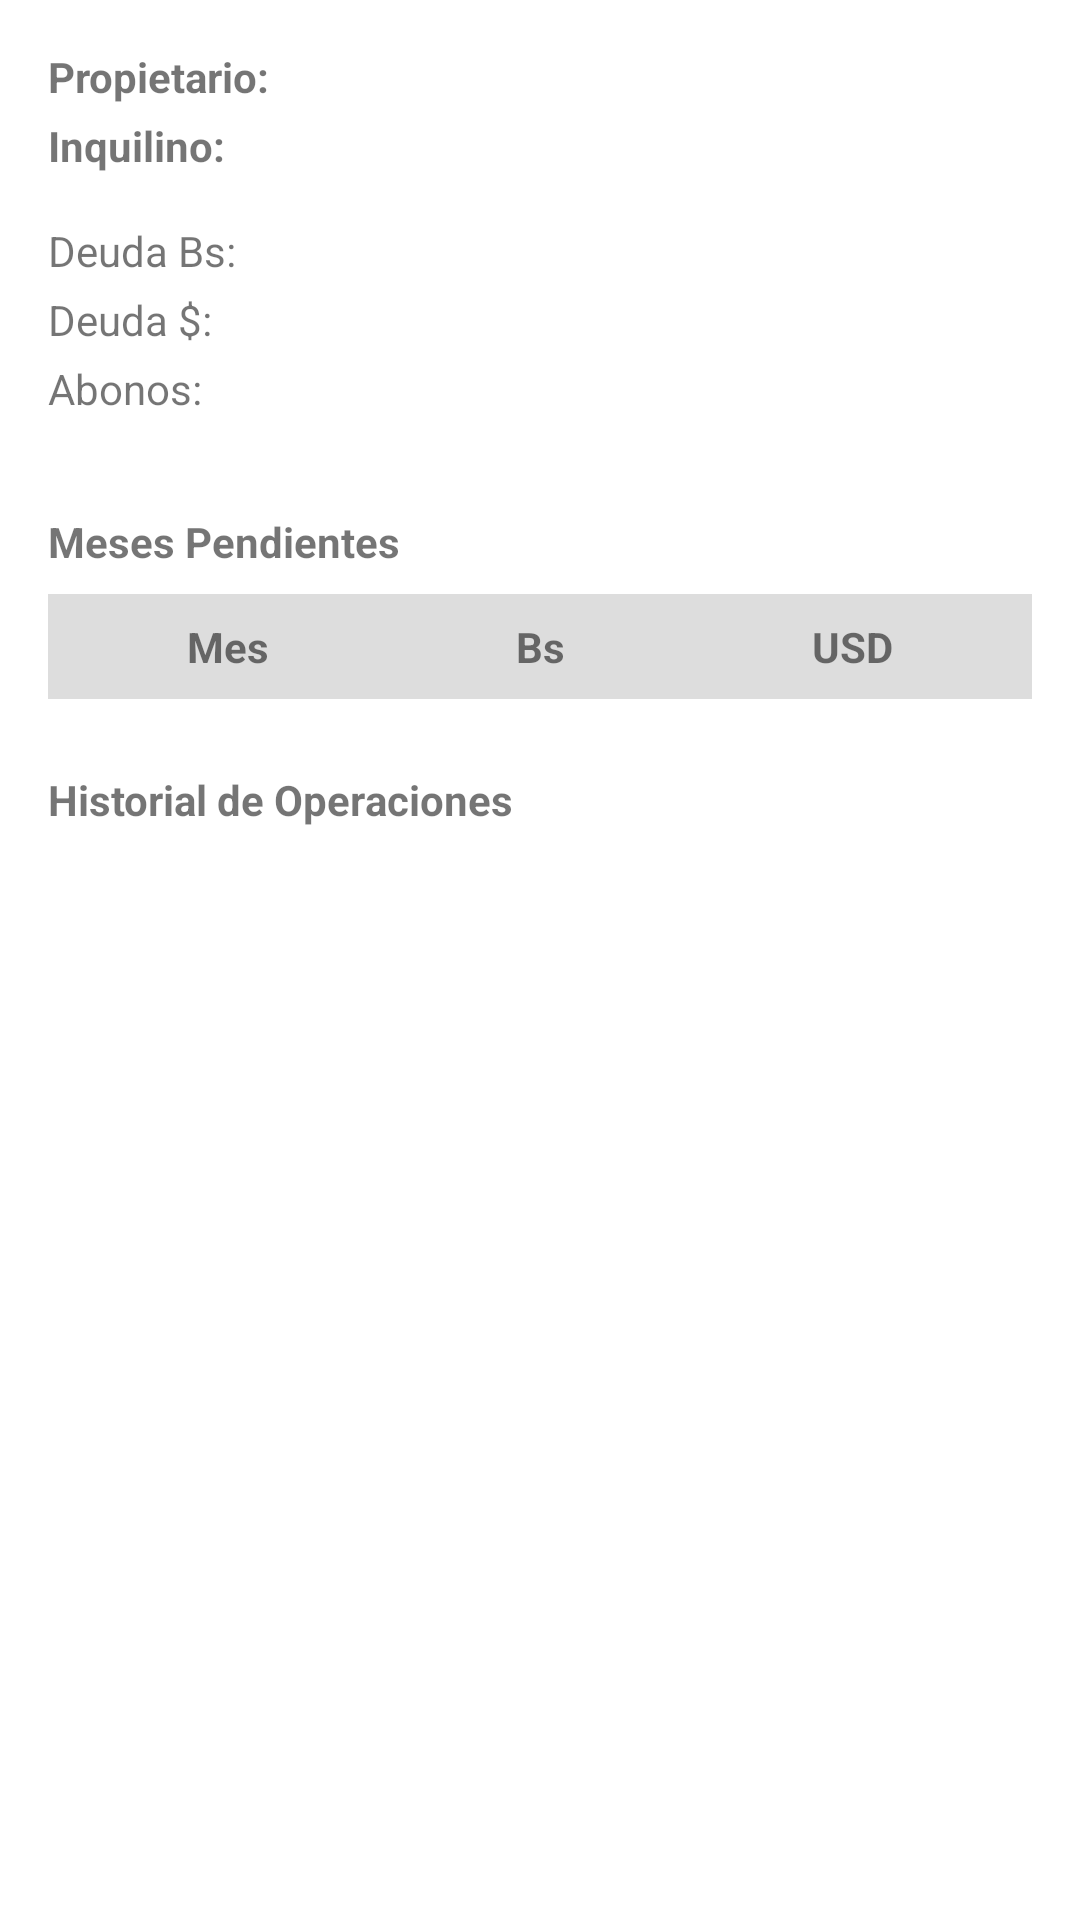

Android layout source for this screen:
<!-- AndroidManifest.xml: application theme Theme.ConsultadeAptos -->
<!-- res/layout/activity_consulta_apto.xml -->
<?xml version="1.0" encoding="utf-8"?>
<androidx.core.widget.NestedScrollView xmlns:android="http://schemas.android.com/apk/res/android"
    android:id="@+id/nested_scroll"
    android:layout_width="match_parent"
    android:layout_height="match_parent"
    android:fillViewport="true">

    <LinearLayout
        android:id="@+id/consulta_root"
        android:layout_width="match_parent"
        android:layout_height="wrap_content"
        android:orientation="vertical"
        android:padding="16dp"
        android:gravity="center_horizontal">

        
        <TextView
            android:id="@+id/usu_propietario"
            android:layout_width="match_parent"
            android:layout_height="wrap_content"
            android:text="Propietario:"
            android:textStyle="bold"
            android:layout_marginBottom="4dp" />

        <TextView
            android:id="@+id/usu_inquilino"
            android:layout_width="match_parent"
            android:layout_height="wrap_content"
            android:text="Inquilino:"
            android:textStyle="bold"
            android:layout_marginBottom="16dp" />

        
        <TextView
            android:id="@+id/usu_deuda_bs"
            android:layout_width="match_parent"
            android:layout_height="wrap_content"
            android:text="Deuda Bs:"
            android:layout_marginBottom="4dp" />

        <TextView
            android:id="@+id/usu_deuda_usd"
            android:layout_width="match_parent"
            android:layout_height="wrap_content"
            android:text="Deuda $:"
            android:layout_marginBottom="4dp" />

        <TextView
            android:id="@+id/usu_abonos"
            android:layout_width="match_parent"
            android:layout_height="wrap_content"
            android:text="Abonos:"
            android:layout_marginBottom="16dp" />

        
        <TextView
            android:id="@+id/usu_meses_titulo"
            android:layout_width="match_parent"
            android:layout_height="wrap_content"
            android:text="Meses Pendientes"
            android:textStyle="bold"
            android:layout_marginTop="16dp"
            android:layout_marginBottom="8dp" />

        
        <LinearLayout
            android:id="@+id/layout_encabezado_meses"
            android:layout_width="match_parent"
            android:layout_height="wrap_content"
            android:orientation="horizontal"
            android:padding="8dp"
            android:background="#DDDDDD">

            <TextView
                android:layout_width="0dp"
                android:layout_height="wrap_content"
                android:layout_weight="1"
                android:text="Mes"
                android:textStyle="bold"
                android:gravity="center" />

            <TextView
                android:layout_width="0dp"
                android:layout_height="wrap_content"
                android:layout_weight="1"
                android:text="Bs"
                android:textStyle="bold"
                android:gravity="center" />

            <TextView
                android:layout_width="0dp"
                android:layout_height="wrap_content"
                android:layout_weight="1"
                android:text="USD"
                android:textStyle="bold"
                android:gravity="center" />
        </LinearLayout>

        
        <androidx.recyclerview.widget.RecyclerView
            android:id="@+id/usu_recycler_meses"
            android:layout_width="match_parent"
            android:layout_height="wrap_content"
            android:nestedScrollingEnabled="false"
            android:layout_marginBottom="24dp" />

        
        <TextView
            android:id="@+id/tv_historial_titulo"
            android:layout_width="match_parent"
            android:layout_height="wrap_content"
            android:text="Historial de Operaciones"
            android:textStyle="bold"
            android:layout_marginBottom="8dp" />

        
        <androidx.recyclerview.widget.RecyclerView
            android:id="@+id/usu_recycler_historial"
            android:layout_width="match_parent"
            android:layout_height="wrap_content"
            android:nestedScrollingEnabled="false"/>
    </LinearLayout>
</androidx.core.widget.NestedScrollView>
<!-- resources referenced by this layout -->
<resources>
  <style name="Theme.ConsultadeAptos" parent="Theme.MaterialComponents.DayNight.NoActionBar">
          
          <item name="colorPrimary">@color/purple_500</item>
          <item name="colorPrimaryVariant">@color/purple_700</item>
          <item name="colorOnPrimary">@color/white</item>
  
          
          <item name="colorSecondary">@color/teal_200</item>
          <item name="colorOnSecondary">@color/white</item>
  
          
          <item name="android:windowBackground">@color/white</item>
  
          
          <item name="android:statusBarColor" tools:targetApi="l">@color/purple_700</item>
      </style>
  <!-- not gathered from this repository: default colours our renderer supplied (Android Studio template values) -->
  <color name="purple_500">#FF6200EE</color>
  <color name="purple_700">#FF3700B3</color>
  <color name="teal_200">#FF03DAC5</color>
  <color name="white">#FFFFFFFF</color>
</resources>
